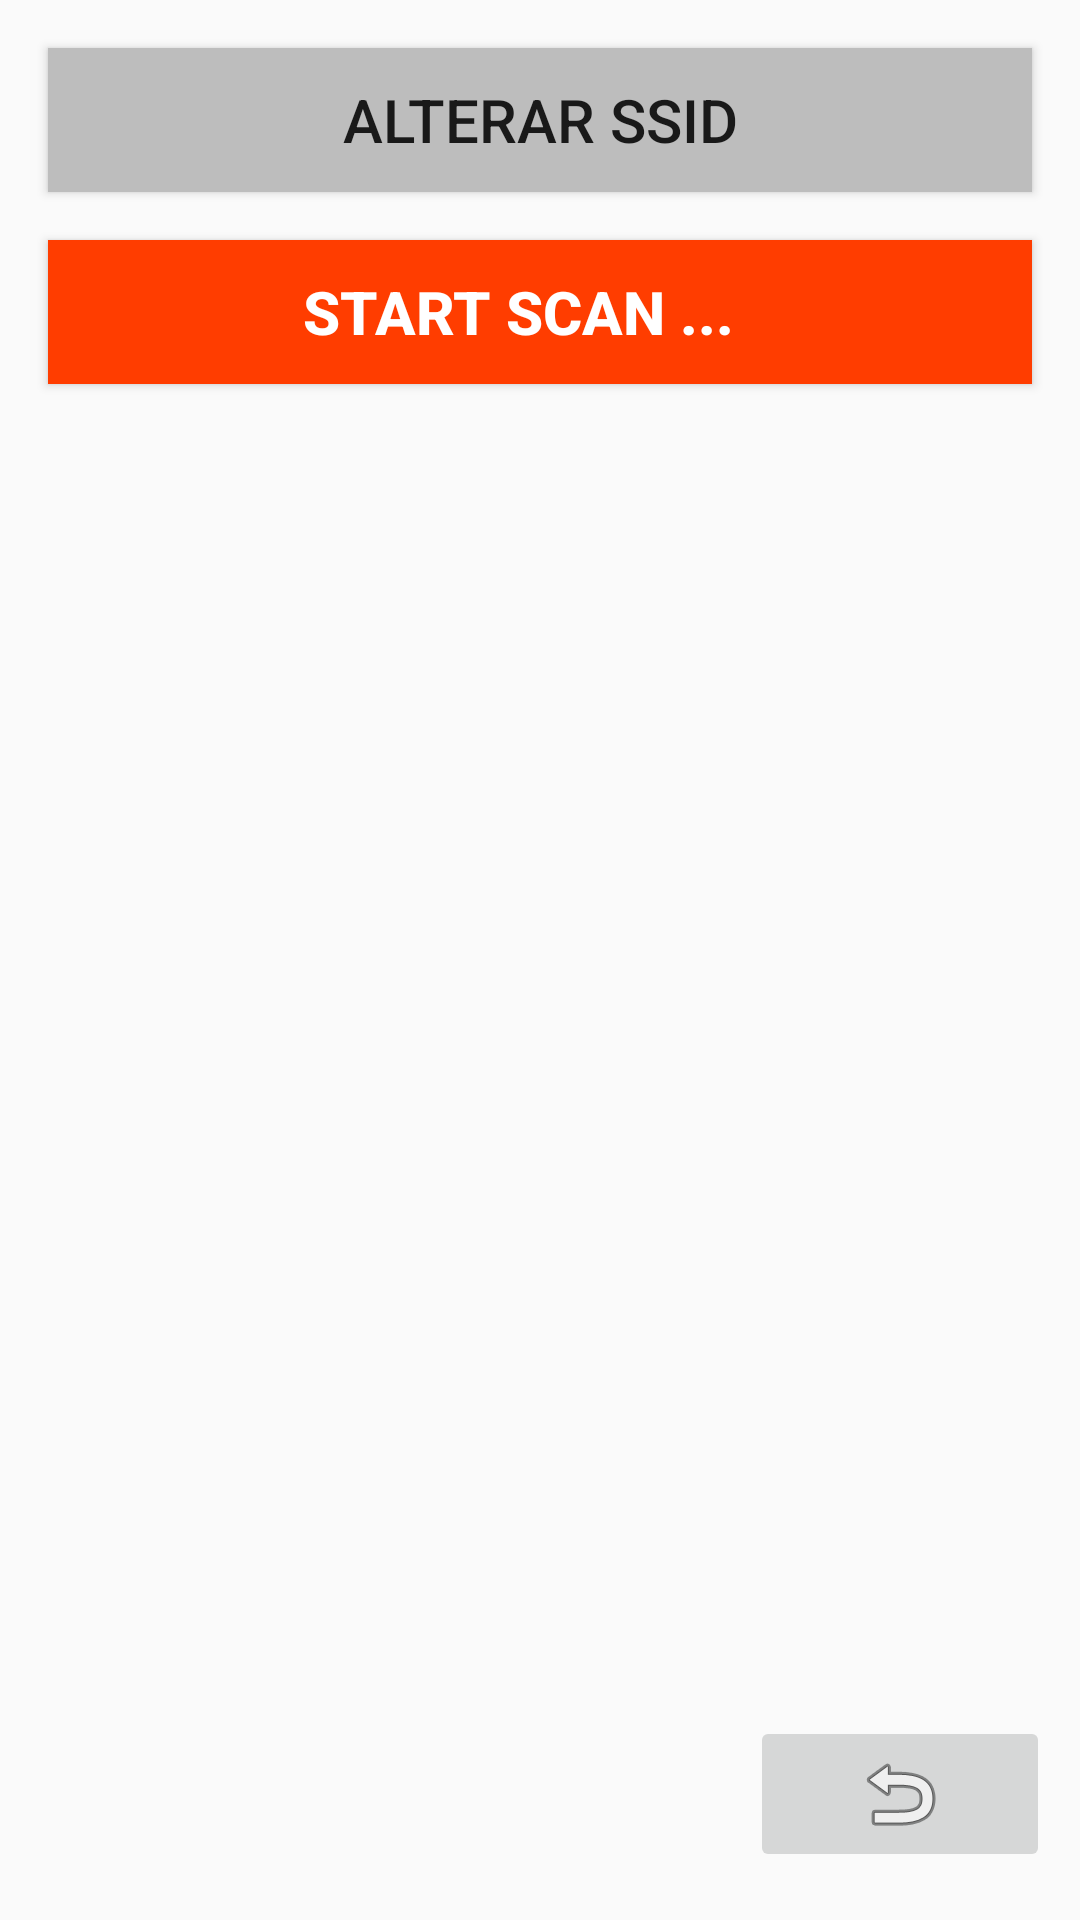

Reconstruct the res/layout file that produces this screen, plus the resources it refers to.
<!-- AndroidManifest.xml: application theme AppTheme -->
<!-- res/layout/activity_confi.xml -->
<?xml version="1.0" encoding="utf-8"?>
<android.support.constraint.ConstraintLayout
    xmlns:android="http://schemas.android.com/apk/res/android"
    xmlns:app="http://schemas.android.com/apk/res-auto"
    xmlns:tools="http://schemas.android.com/tools"
    android:id="@+id/CL_Confi"
    android:layout_width="match_parent"
    android:layout_height="match_parent"
    android:orientation="vertical"
    tools:context="com.sauca.ard_wifi.Confi"
    tools:layout_editor_absoluteX="0dp"
    tools:layout_editor_absoluteY="81dp">

    <Button
        android:id="@+id/BT_Scan"
        android:layout_width="0dp"
        android:layout_height="wrap_content"
        android:layout_alignParentStart="true"
        android:layout_below="@+id/BT_Ssid"
        android:background="@color/LightRed"
        android:onClick="onClick"
        android:text="@string/Scan"
        android:textColor="@color/White"
        android:textColorLink="@color/LightRed"
        android:textSize="20sp"
        android:textStyle="bold"
        android:layout_marginRight="16dp"
        app:layout_constraintRight_toRightOf="parent"
        android:layout_marginLeft="16dp"
        app:layout_constraintLeft_toLeftOf="parent"
        android:layout_marginTop="16dp"
        app:layout_constraintTop_toBottomOf="@+id/BT_Ssid" />

    <Button
        android:id="@+id/BT_Ssid"
        android:layout_width="0dp"
        android:layout_height="wrap_content"
        android:layout_alignParentStart="true"
        android:layout_alignParentTop="true"
        android:background="@color/Gray"
        android:text="@string/SsidAlterar"
        android:textSize="20sp"
        android:layout_marginRight="16dp"
        app:layout_constraintRight_toRightOf="parent"
        android:layout_marginLeft="16dp"
        app:layout_constraintLeft_toLeftOf="parent"
        app:layout_constraintTop_toTopOf="parent"
        android:layout_marginTop="16dp" />

    <ImageButton
        android:id="@+id/IB_Back"
        android:layout_width="100dp"
        android:layout_height="wrap_content"
        android:layout_marginEnd="10dp"
        android:contentDescription="@string/bt_Back"
        android:onClick="onClick"
        app:srcCompat="@android:drawable/ic_menu_revert"
        app:layout_constraintRight_toRightOf="parent"
        app:layout_constraintBottom_toBottomOf="parent"
        android:layout_marginBottom="16dp" />


</android.support.constraint.ConstraintLayout>
<!-- resources referenced by this layout -->
<resources>
  <color name="Gray">#BDBDBD</color>
  <color name="LightRed">#ff3d00</color>
  <color name="White">#FFFFFF</color>
  <string name="Scan">"Start Scan ...		 "</string>
  <string name="SsidAlterar">Alterar SSID</string>
  <string name="bt_Back">Voltar</string>
  
      //COMFIGURAÇÃO
  <style name="AppTheme" parent="Theme.AppCompat.Light.DarkActionBar">
          
          <item name="colorPrimary">@color/colorPrimary</item>
          <item name="colorPrimaryDark">@color/colorPrimaryDark</item>
          <item name="colorAccent">@color/colorAccent</item>
      </style>
  <color name="colorPrimary">#3f51b5</color>
  <color name="colorPrimaryDark">#303F9F</color>
  <color name="colorAccent">#000000</color>
</resources>
